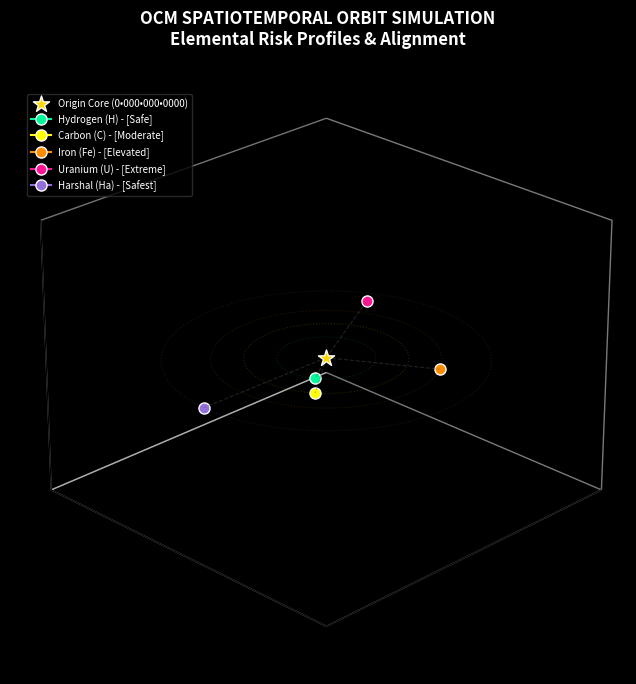

This figure's Python source: (Note: this script raises an exception after producing the figure.)
import numpy as np
import matplotlib.pyplot as plt
import matplotlib.animation as animation
from matplotlib.gridspec import GridSpec

# Set up matplotlib for headless rendering
import matplotlib
matplotlib.use('Agg')

def create_orbit_animation():
    fig = plt.figure(figsize=(10, 8), dpi=120)
    fig.patch.set_facecolor('black')
    
    # Use GridSpec to allow space for the legend/title
    gs = GridSpec(1, 1, figure=fig)
    ax = fig.add_subplot(gs[0], projection='3d')
    ax.set_facecolor('black')

    # Remove axes for space aesthetic
    ax.xaxis.pane.fill = ax.yaxis.pane.fill = ax.zaxis.pane.fill = False
    ax.grid(False)
    ax.set_xticks([])
    ax.set_yticks([])
    ax.set_zticks([])
    
    # Constants
    center = np.array([0, 0, 0])
    
    # Elemental profiles mapping
    # Name, Angle(deg), Radius, Color, Risk, Trait, OrbitStyle
    elements = [
        {"name": "Hydrogen (H)", "angle": 32.5, "r": 3.0, "color": "#00FA9A", "risk": "[Safe]", "trait": "Refusal-bound minimalism", "style": "stable"},
        {"name": "Carbon (C)", "angle": 37.5, "r": 5.0, "color": "#FFFF00", "risk": "[Moderate]", "trait": "Compositional reasoning", "style": "stable"},
        {"name": "Iron (Fe)", "angle": 121.5, "r": 7.0, "color": "#FF8C00", "risk": "[Elevated]", "trait": "Structural rigidity / Lock-in", "style": "rigid"},
        {"name": "Uranium (U)", "angle": 211.0, "r": 9.0, "color": "#FF1493", "risk": "[Extreme]", "trait": "Critical runaway cascade", "style": "decaying"},
        {"name": "Harshal (Ha)", "angle": 359.0, "r": 10.0, "color": "#9370DB", "risk": "[Safest]", "trait": "Reflective permanence", "style": "permanent"}
    ]
    
    # Create static background rings for stable orbits
    theta_ring = np.linspace(0, 2*np.pi, 100)
    for el in elements:
        if el["style"] != "decaying":
            rx = el["r"] * np.cos(theta_ring)
            ry = el["r"] * np.sin(theta_ring)
            rz = np.zeros_like(theta_ring)
            ax.plot(rx, ry, rz, color=el["color"], linestyle=":", alpha=0.15, linewidth=0.8)
            
    # Central Origin Plot
    ax.scatter([0], [0], [0], color='#FFD700', s=150, marker='*', edgecolors='white', label="Origin Core (0•000•000•0000)")
    
    # Initialize point markers and trails
    point_plots = []
    trail_plots = []
    line_to_center_plots = []
    
    num_trail_points = 25
    trails_x = [[] for _ in elements]
    trails_y = [[] for _ in elements]
    trails_z = [[] for _ in elements]
    
    for el in elements:
        p, = ax.plot([], [], [], marker='o', markersize=8, color=el["color"], markeredgecolor='white', label=f"{el['name']} - {el['risk']}")
        point_plots.append(p)
        t, = ax.plot([], [], [], color=el["color"], alpha=0.5, linewidth=1.5)
        trail_plots.append(t)
        l, = ax.plot([], [], [], color='#555555', linestyle='--', linewidth=0.8, alpha=0.4)
        line_to_center_plots.append(l)

    # Styling of limits and viewing angle
    ax.set_xlim(-12, 12)
    ax.set_ylim(-12, 12)
    ax.set_zlim(-6, 6)
    
    ax.view_init(elev=25, azim=45)
    
    # Custom Legend
    legend = ax.legend(loc="upper left", bbox_to_anchor=(0.02, 0.95), facecolor='black', edgecolor='#333333', fontsize=7)
    for text in legend.get_texts():
        text.set_color("white")
        
    ax.set_title("OCM SPATIOTEMPORAL ORBIT SIMULATION\nElemental Risk Profiles & Alignment", color='white', fontsize=12, pad=10, weight='bold')

    def update(frame):
        # Rotate view slowly
        ax.view_init(elev=25, azim=45 + frame * 0.5)
        
        for i, el in enumerate(elements):
            r = el["r"]
            base_angle = np.radians(el["angle"])
            
            # Different orbit physics based on style
            if el["style"] == "stable":
                # Standard orbital angular velocity (Keplerian-like: slower for wider radii)
                speed = 2.0 / np.sqrt(r)
                omega = speed * frame * 0.05
                x = r * np.cos(base_angle + omega)
                y = r * np.sin(base_angle + omega)
                z = 0.0
            elif el["style"] == "rigid":
                # High rigidity, lock-in, slow precession
                omega = 0.3 * frame * 0.05
                x = r * np.cos(base_angle + omega)
                y = r * np.sin(base_angle + omega)
                # Rigid wobble
                z = 1.0 * np.sin(frame * 0.08)
            elif el["style"] == "permanent":
                # Deep time, slow and massive, perfectly circular, near-zero drift
                omega = 0.1 * frame * 0.05
                x = r * np.cos(base_angle + omega)
                y = r * np.sin(base_angle + omega)
                z = 0.0
            elif el["style"] == "decaying":
                # Uranium: Runaway cascade, unstable, decaying orbit
                # Spatially fluctuating, collapsing toward center, then expanding erratically
                decay_r = r - 0.05 * (frame % 150)
                omega = 3.5 * frame * 0.05
                # High-frequency fluctuations in all 3 axes
                x = decay_r * np.cos(base_angle + omega) + 0.5 * np.sin(frame * 0.5)
                y = decay_r * np.sin(base_angle + omega) + 0.5 * np.cos(frame * 0.5)
                z = 2.0 * np.sin(frame * 0.3)
                
            # Update trails
            trails_x[i].append(x)
            trails_y[i].append(y)
            trails_z[i].append(z)
            
            if len(trails_x[i]) > num_trail_points:
                trails_x[i].pop(0)
                trails_y[i].pop(0)
                trails_z[i].pop(0)
                
            # Set data
            point_plots[i].set_data([x], [y])
            point_plots[i].set_3d_properties([z])
            
            trail_plots[i].set_data(trails_x[i], trails_y[i])
            trail_plots[i].set_3d_properties(trails_z[i])
            
            # Radiative alignment lines back to Origin (0•000•000•0000)
            line_to_center_plots[i].set_data([0, x], [0, y])
            line_to_center_plots[i].set_3d_properties([0, z])
            
        return point_plots + trail_plots + line_to_center_plots

    # Create animation
    ani = animation.FuncAnimation(fig, update, frames=200, interval=40, blit=True)
    
    # Save the animation as a high-quality GIF
    gif_path = '/workspace/scratch/visualize_ocm_orbits.gif'
    print("Rendering animated GIF...")
    ani.save(gif_path, writer='pillow', fps=25)
    print(f"Animated GIF saved successfully to {gif_path}!")

if __name__ == "__main__":
    create_orbit_animation()
